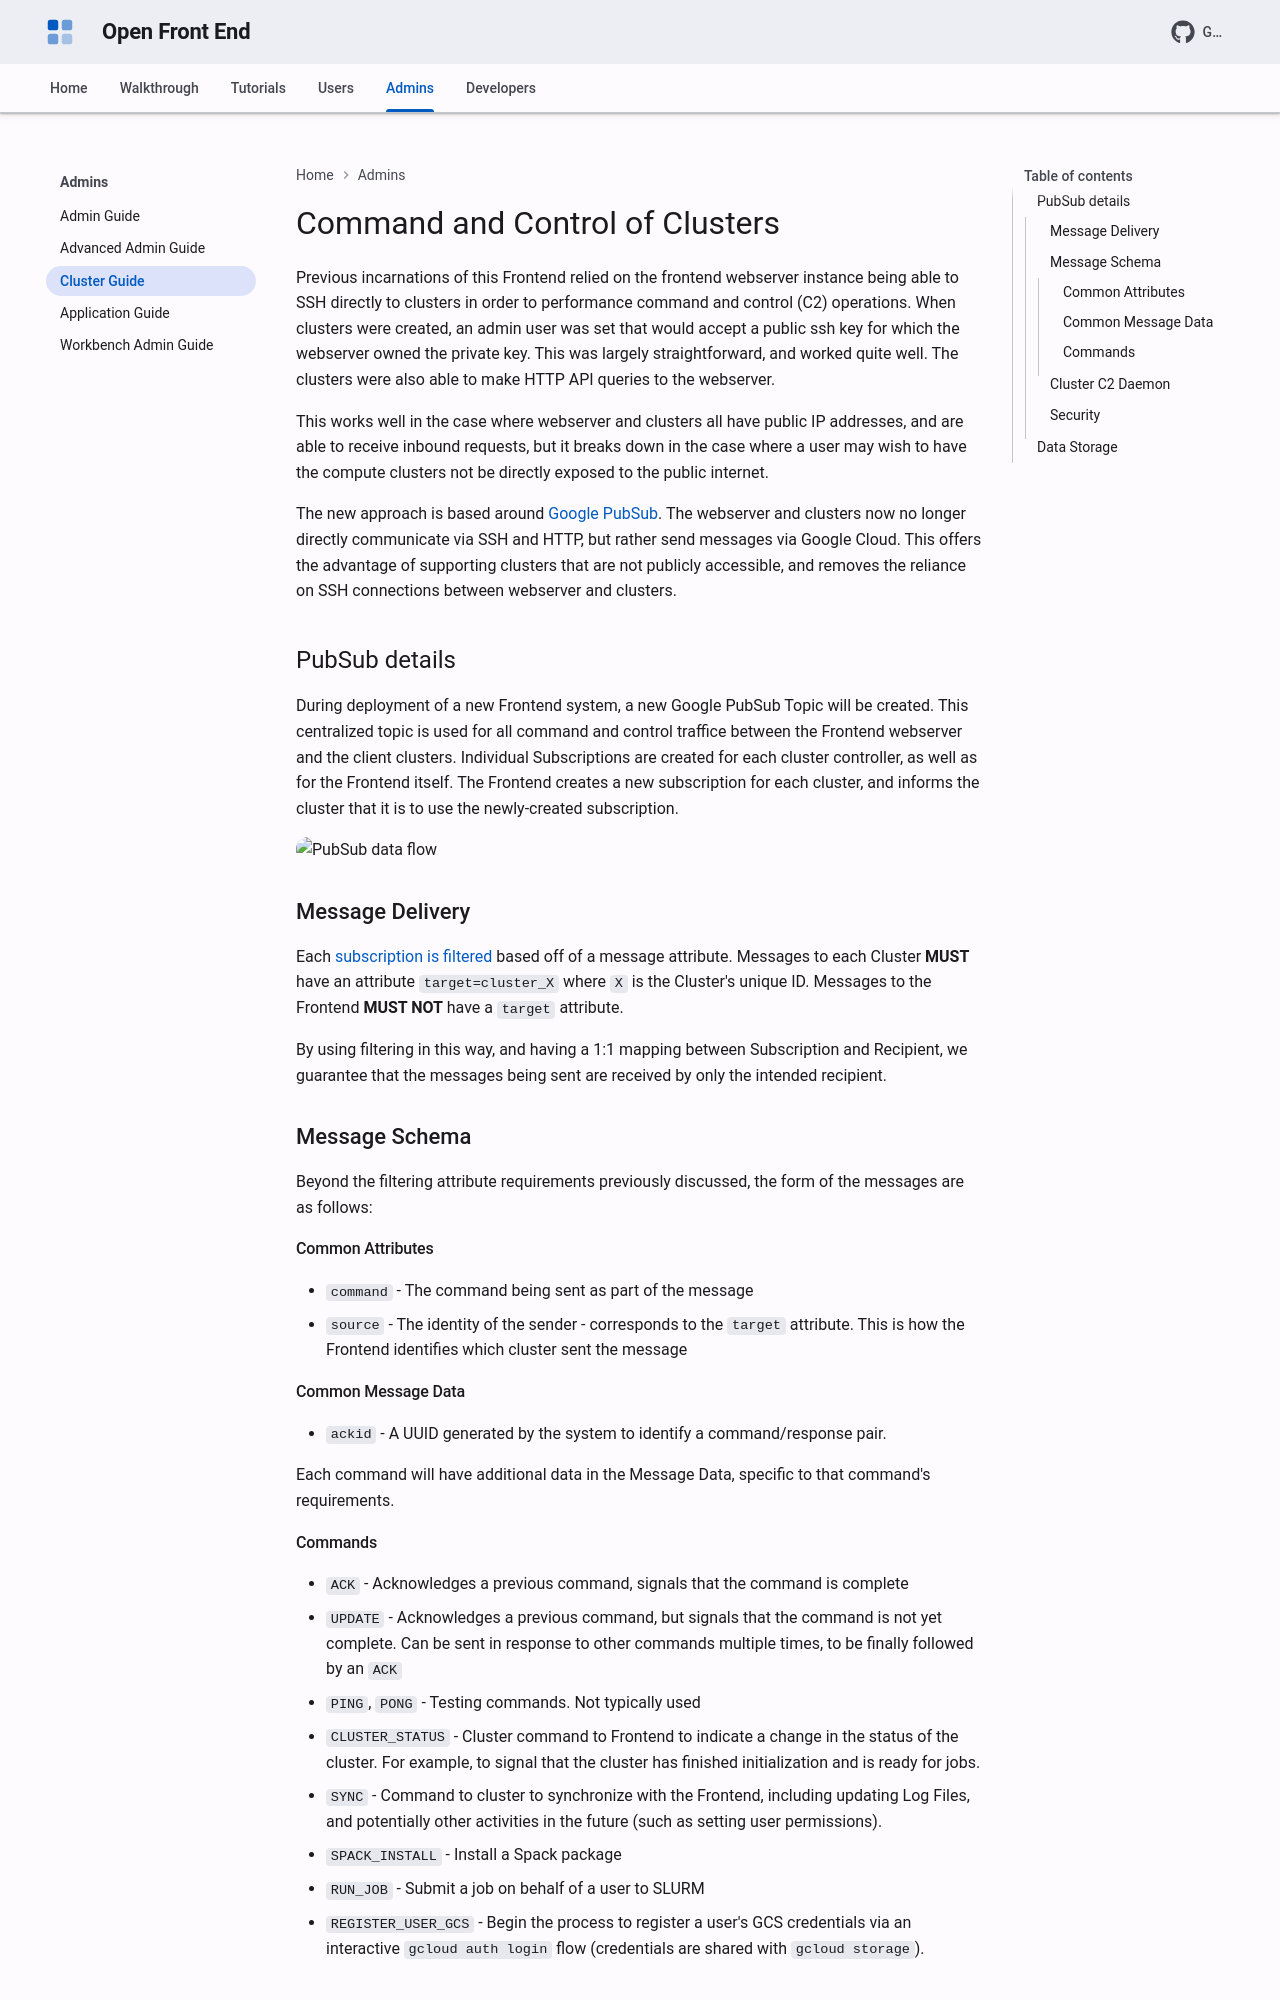

repository: NAG-VSMS/openfrontend · page: admins/cluster_guide/index.html · generator: mkdocs

---
description: >-
  How the Open Front End service machine and Slurm clusters communicate over Google Cloud Pub/Sub, including message types and IAM bindings.
---

# Command and Control of Clusters

Previous incarnations of this Frontend relied on the frontend webserver instance being able to SSH directly to clusters in order to performance command and control (C2) operations. When clusters were created, an admin user was set that would accept a public ssh key for which the webserver owned the private key. This was largely straightforward, and worked quite well. The clusters were also able to make HTTP API queries to the webserver.

This works well in the case where webserver and clusters all have public IP addresses, and are able to receive inbound requests, but it breaks down in the case where a user may wish to have the compute clusters not be directly exposed to the public internet.

The new approach is based around [Google PubSub](https://cloud.google.com/pubsub/). The webserver and clusters now no longer directly communicate via SSH and HTTP, but rather send messages via Google Cloud. This offers the advantage of supporting clusters that are not publicly accessible, and removes the reliance on SSH connections between webserver and clusters.

## PubSub details

During deployment of a new Frontend system, a new Google PubSub Topic will be created.  This centralized topic is used for all command and control traffice between the Frontend webserver and the client clusters. Individual Subscriptions are created for each cluster controller, as well as for the Frontend itself.  The Frontend creates a new subscription for each cluster, and informs the cluster that it is to use the newly-created subscription.

![PubSub data flow](https://cloud.google.com/pubsub/images/wp_flow.svg)

### Message Delivery

Each [subscription is filtered](https://cloud.google.com/pubsub/docs/filtering) based off of a message attribute.  Messages to each Cluster **MUST** have an attribute `target=cluster_X` where `X` is the Cluster's unique ID. Messages to the Frontend **MUST NOT** have a `target` attribute.

By using filtering in this way, and having a 1:1 mapping between Subscription and Recipient, we guarantee that the messages being sent are received by only the intended recipient.

### Message Schema

Beyond the filtering attribute requirements previously discussed, the form of the messages are as follows:

#### Common Attributes

* `command` - The command being sent as part of the message
* `source` - The identity of the sender - corresponds to the `target` attribute. This is how the Frontend identifies which cluster sent the message

#### Common Message Data

* `ackid` - A UUID generated by the system to identify a command/response pair.

Each command will have additional data in the Message Data, specific to that command's requirements.

#### Commands

* `ACK` - Acknowledges a previous command, signals that the command is complete
* `UPDATE` - Acknowledges a previous command, but signals that the command is not yet complete.  Can be sent in response to other commands multiple times, to be finally followed by an `ACK`
* `PING`, `PONG` - Testing commands.  Not typically used
* `CLUSTER_STATUS` - Cluster command to Frontend to indicate a change in the status of the cluster. For example, to signal that the cluster has finished initialization and is ready for jobs.
* `SYNC` - Command to cluster to synchronize with the Frontend, including updating Log Files, and potentially other activities in the future (such as setting user permissions).
* `SPACK_INSTALL` - Install a Spack package
* `RUN_JOB` - Submit a job on behalf of a user to SLURM
* `REGISTER_USER_GCS` - Begin the process to register a user's GCS credentials via an interactive `gcloud auth login` flow (credentials are shared with `gcloud storage`).
